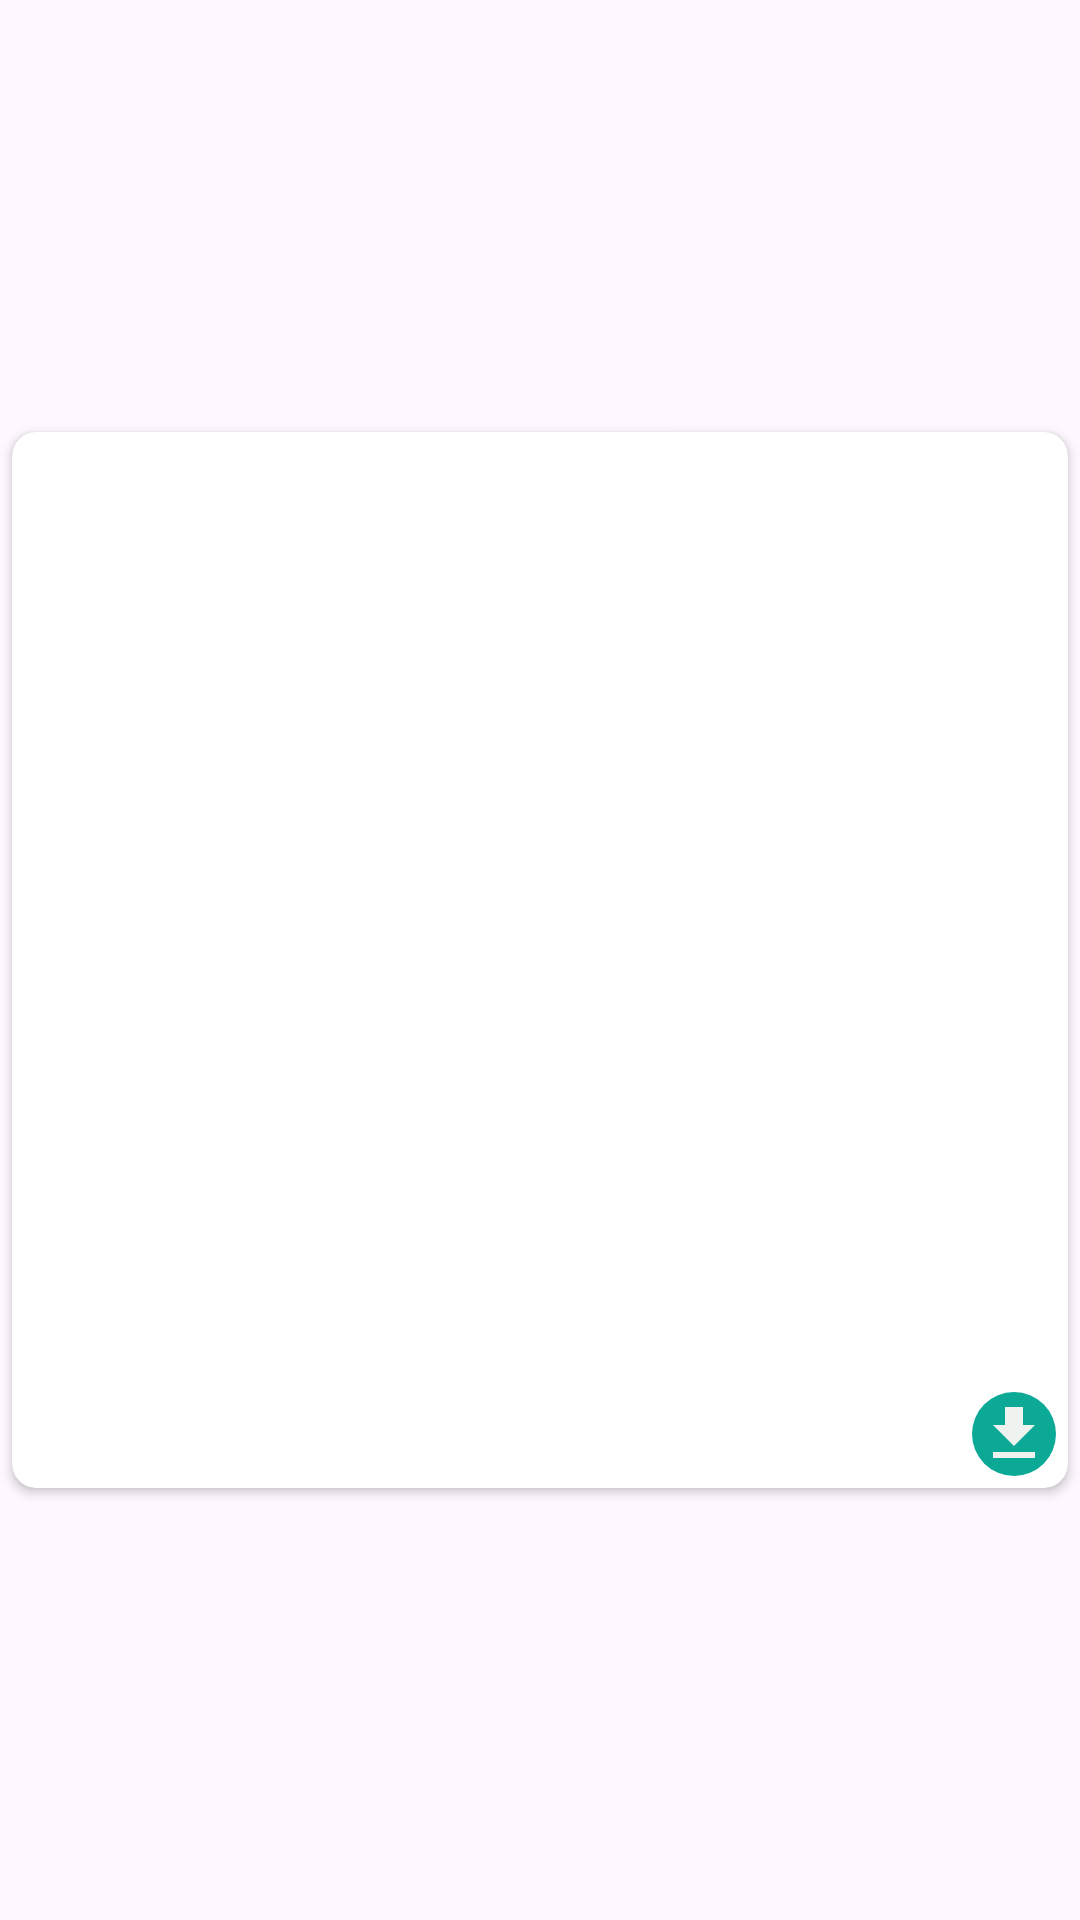

Reconstruct the res/layout file that produces this screen, plus the resources it refers to.
<!-- AndroidManifest.xml: application theme Theme.WhatsAppStatusSaver -->
<!-- res/layout/image_item.xml -->
<?xml version="1.0" encoding="utf-8"?>
<androidx.constraintlayout.widget.ConstraintLayout xmlns:android="http://schemas.android.com/apk/res/android"
    xmlns:app="http://schemas.android.com/apk/res-auto"
    xmlns:tools="http://schemas.android.com/tools"
    android:layout_width="match_parent"
    android:layout_height="wrap_content">

    <androidx.cardview.widget.CardView
        android:id="@+id/cardView"
        android:layout_width="match_parent"
        android:layout_height="0dp"
        android:layout_marginHorizontal="4dp"
        android:layout_marginVertical="4dp"
        app:cardCornerRadius="8dp"
        app:layout_constraintBottom_toBottomOf="parent"
        app:layout_constraintDimensionRatio="1:1"
        app:layout_constraintTop_toTopOf="parent">

        <androidx.constraintlayout.widget.ConstraintLayout
            android:layout_width="match_parent"
            android:layout_height="match_parent">

            <ImageView
                android:id="@+id/imageView"
                android:layout_width="match_parent"
                android:layout_height="match_parent"
                android:scaleType="centerCrop"
                app:layout_constraintBottom_toBottomOf="parent"
                app:layout_constraintEnd_toEndOf="parent"
                app:layout_constraintStart_toStartOf="parent"
                app:layout_constraintTop_toTopOf="parent"
                tools:ignore="ContentDescription"
                tools:src="@tools:sample/backgrounds/scenic"/>

            <ImageButton
                android:id="@+id/fab"
                android:layout_width="28dp"
                android:layout_height="28dp"
                android:layout_marginEnd="4dp"
                android:layout_marginBottom="4dp"
                android:src="@drawable/download"
                android:background="@drawable/round_icon"
                app:layout_constraintBottom_toBottomOf="parent"
                app:layout_constraintEnd_toEndOf="parent"
                tools:ignore="ContentDescription" />
        </androidx.constraintlayout.widget.ConstraintLayout>
    </androidx.cardview.widget.CardView>
</androidx.constraintlayout.widget.ConstraintLayout>
<!-- resources referenced by this layout -->
<resources>
  <!-- drawable download (drawable) -->
  <vector xmlns:android="http://schemas.android.com/apk/res/android" android:height="24dp" android:tint="#EEF3F0" android:viewportHeight="24" android:viewportWidth="24" android:width="24dp">
        
      <path android:fillColor="@android:color/white" android:pathData="M5,20h14v-2H5V20zM19,9h-4V3H9v6H5l7,7L19,9z"/>
      
  </vector>
  <!-- drawable round_icon (drawable) -->
  <?xml version="1.0" encoding="utf-8"?>
  <shape xmlns:android="http://schemas.android.com/apk/res/android">
      <solid android:color="@color/sea_green"/>
      <corners android:radius="24dp"/>
  </shape>
  <style name="Theme.WhatsAppStatusSaver" parent="Base.Theme.WhatsAppStatusSaver" />
  <color name="sea_green">#0CA996</color>
  <style name="Base.Theme.WhatsAppStatusSaver" parent="Theme.Material3.DayNight.NoActionBar">
          
          <item name="android:statusBarColor">@color/sea_green</item>
           <item name="colorPrimary">@color/sea_green</item>
              </style>
</resources>
